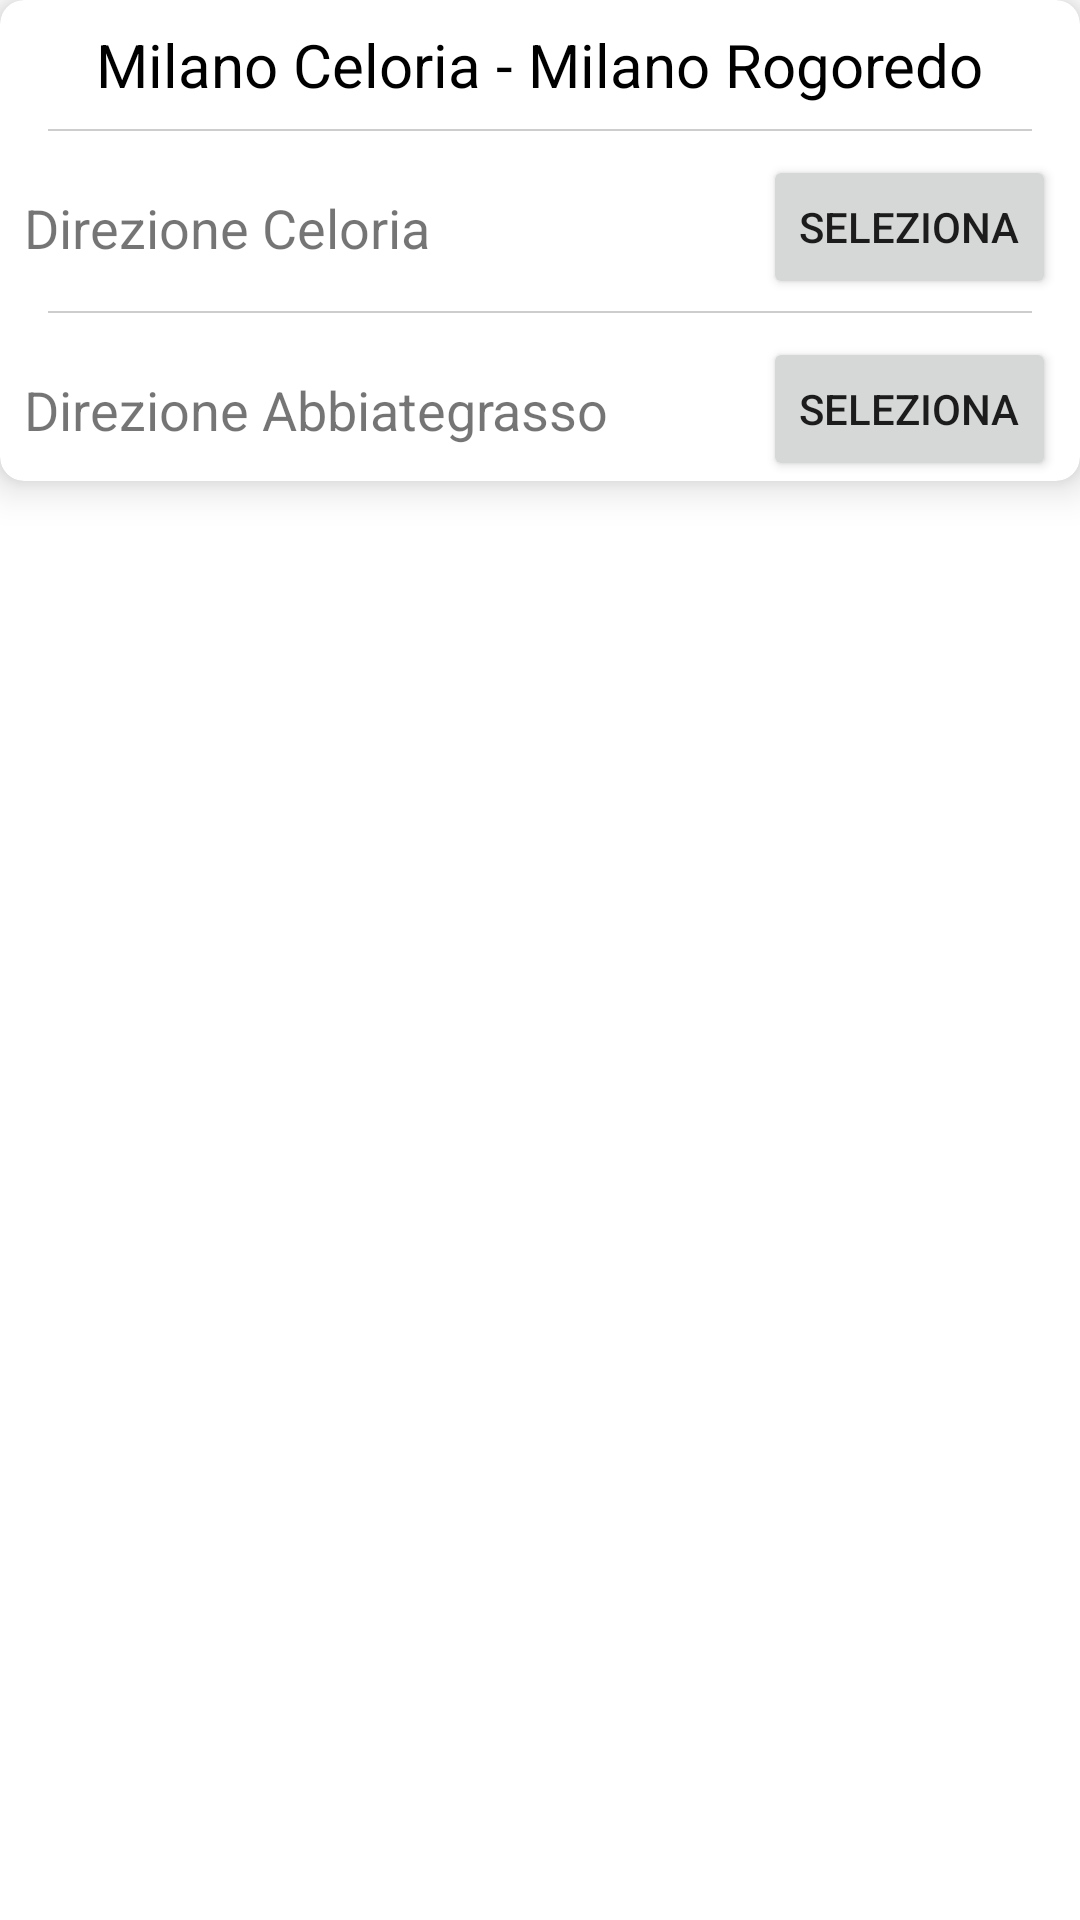

Android layout source for this screen:
<!-- AndroidManifest.xml: application theme Theme.TreEst -->
<!-- res/layout/recycler_main_item.xml -->
<?xml version="1.0" encoding="utf-8"?>
<androidx.constraintlayout.widget.ConstraintLayout xmlns:android="http://schemas.android.com/apk/res/android"
    xmlns:app="http://schemas.android.com/apk/res-auto"
    xmlns:tools="http://schemas.android.com/tools"
    android:layout_width="match_parent"
    android:layout_height="wrap_content"
    android:paddingBottom="8dp">

    <androidx.cardview.widget.CardView
        android:layout_width="wrap_content"
        android:layout_height="wrap_content"
        app:cardCornerRadius="8dp"
        app:cardElevation="8dp"
        app:layout_constraintEnd_toEndOf="parent"
        app:layout_constraintStart_toStartOf="parent"
        app:layout_constraintTop_toTopOf="parent">

        <androidx.constraintlayout.widget.ConstraintLayout
            android:layout_width="match_parent"
            android:layout_height="match_parent">

            <TextView
                android:id="@+id/recyclerMainLine"
                android:layout_width="wrap_content"
                android:layout_height="wrap_content"
                android:layout_marginTop="8dp"
                android:text="Milano Celoria - Milano Rogoredo"
                android:textColor="@color/black"
                android:textSize="20sp"
                app:layout_constraintEnd_toEndOf="parent"
                app:layout_constraintStart_toStartOf="parent"
                app:layout_constraintTop_toTopOf="parent" />

            <View
                android:id="@+id/view"
                android:layout_width="match_parent"
                android:layout_height="0.5dp"
                android:layout_marginStart="16dp"
                android:layout_marginTop="8dp"
                android:layout_marginEnd="16dp"
                android:background="@color/separator"
                app:layout_constraintEnd_toEndOf="parent"
                app:layout_constraintStart_toStartOf="parent"
                app:layout_constraintTop_toBottomOf="@+id/recyclerMainLine" />

            <TextView
                android:id="@+id/recyclerMainTerminus1"
                android:layout_width="wrap_content"
                android:layout_height="wrap_content"
                android:layout_marginLeft="8dp"
                android:layout_marginTop="8dp"
                android:text="Direzione Celoria"
                android:textSize="18sp"
                app:layout_constraintBottom_toBottomOf="@+id/recyclerMainSelectT1"
                app:layout_constraintStart_toStartOf="parent"
                app:layout_constraintTop_toBottomOf="@+id/view" />

            <Button
                android:id="@+id/recyclerMainSelectT1"
                android:layout_width="wrap_content"
                android:layout_height="wrap_content"
                android:layout_marginTop="8dp"
                android:layout_marginRight="8dp"
                android:text="Seleziona"
                app:layout_constraintEnd_toEndOf="parent"
                app:layout_constraintTop_toBottomOf="@+id/view" />

            <View
                android:id="@+id/view2"
                android:layout_width="match_parent"
                android:layout_height="0.5dp"
                android:layout_marginStart="16dp"
                android:layout_marginTop="4dp"
                android:layout_marginEnd="16dp"
                android:background="@color/separator"
                app:layout_constraintEnd_toEndOf="parent"
                app:layout_constraintStart_toStartOf="parent"
                app:layout_constraintTop_toBottomOf="@+id/recyclerMainSelectT1" />


            <TextView
                android:id="@+id/recyclerMainTerminus2"
                android:layout_width="wrap_content"
                android:layout_height="wrap_content"
                android:layout_marginLeft="8dp"
                android:layout_marginTop="8dp"
                android:text="Direzione Abbiategrasso"
                android:textSize="18sp"
                app:layout_constraintBottom_toBottomOf="@+id/recyclerMainSelectT2"
                app:layout_constraintStart_toStartOf="parent"
                app:layout_constraintTop_toBottomOf="@+id/view2" />

            <Button
                android:id="@+id/recyclerMainSelectT2"
                android:layout_width="wrap_content"
                android:layout_height="wrap_content"
                android:layout_marginTop="8dp"
                android:layout_marginRight="8dp"
                android:text="Seleziona"
                app:layout_constraintEnd_toEndOf="parent"
                app:layout_constraintTop_toBottomOf="@+id/view2" />


        </androidx.constraintlayout.widget.ConstraintLayout>
    </androidx.cardview.widget.CardView>
</androidx.constraintlayout.widget.ConstraintLayout>
<!-- resources referenced by this layout -->
<resources>
  <color name="black">#FF000000</color>
  <color name="separator">#8CA5A5A5</color>
  <style name="Theme.TreEst" parent="Theme.MaterialComponents.DayNight.DarkActionBar">
          
          <item name="colorPrimary">@color/primary</item>
          <item name="colorPrimaryVariant">@color/primaryDark</item>
          <item name="colorOnPrimary">@color/white</item>
          
          <item name="colorSecondary">@color/teal_200</item>
          <item name="colorSecondaryVariant">@color/teal_700</item>
          <item name="colorOnSecondary">@color/black</item>
          
          <item name="android:statusBarColor" tools:targetApi="l">?attr/colorPrimaryVariant</item>
          
      </style>
  <color name="primary">#68BB66</color>
  <color name="primaryDark">#1A8D18</color>
  <color name="white">#FFFFFFFF</color>
  <color name="teal_200">#FF03DAC5</color>
  <color name="teal_700">#FF018786</color>
</resources>
